Run: headless pygame with SDL's dummy video driver; simulated clock (each Clock.tick advances the game by its frame time, no real sleeping); random seed 0; keys injected as events and as key.get_pressed() state; mouse plan: one left click at the window centre at the start of phase 2, then a move to the lower-right quarter at the start of phase 3.
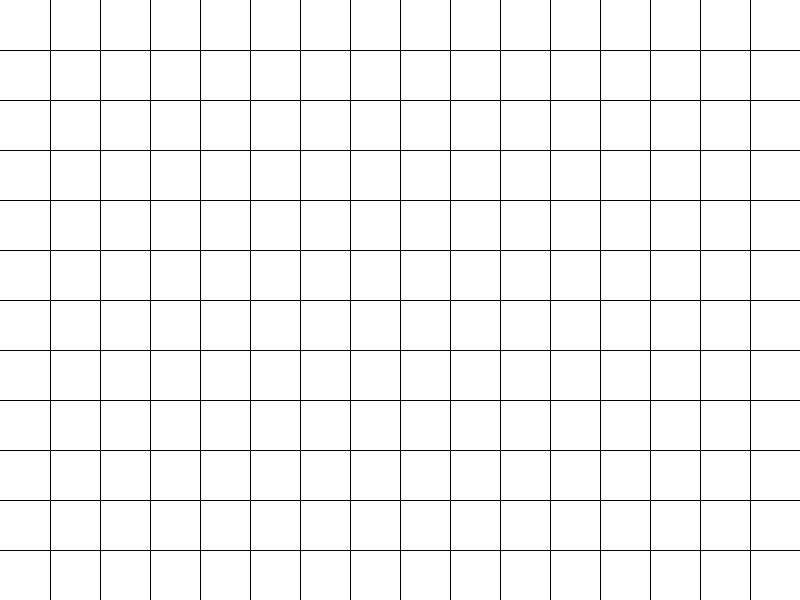
Frame 1 of 4 · flips 1–60 · no input
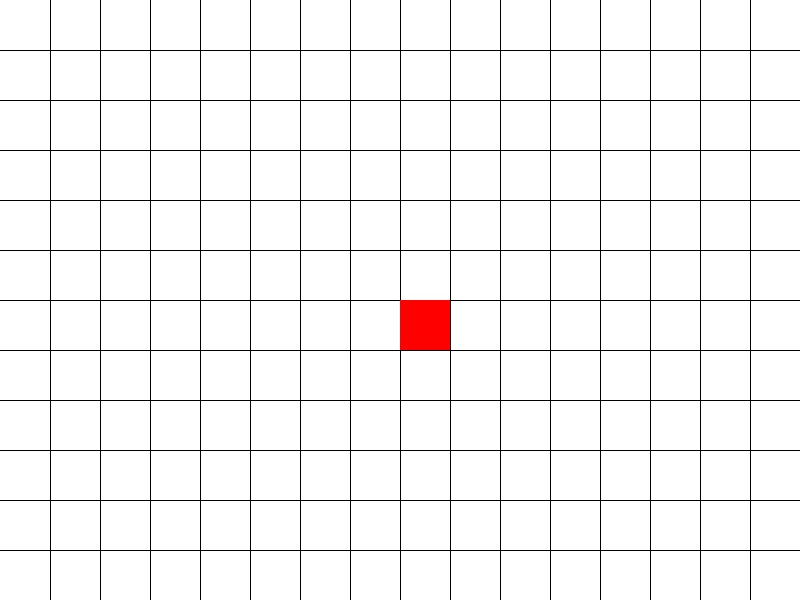
Frame 2 of 4 · flips 61–180 · clicked the window centre · tapped SPACE, RETURN · held RIGHT (→), D
Frame 3 of 4 · flips 181–300 · moved the mouse to the lower-right quarter · held DOWN (↓), S · screen unchanged from frame 2, image omitted
Frame 4 of 4 · flips 301–420 · held LEFT (←), A, UP (↑), W · screen unchanged from frame 3, image omitted

The pygame program that drew these frames:

import pygame
import sys
import time

# Inicialización de Pygame
pygame.init()

# Tamaño de la ventana
ANCHO, ALTO = 800, 600
ventana = pygame.display.set_mode((ANCHO, ALTO))
pygame.display.set_caption("Resolución de laberintos con el algoritmo A*")


# Colores
BLANCO = (255, 255, 255)
VERDE = (0, 255, 0)
AZUL = (0, 0, 255)
NEGRO = (0,0,0)
ROJO = (255,0,0)

rect_inicial = None
rect_final = None

# Fuente de texto
fuente = pygame.font.SysFont(None, 55)

# Ciclo principal
while True:
    for event in pygame.event.get():
        if event.type == pygame.QUIT:
            pygame.quit()
            sys.exit()

    # Rellenar la ventana

    ventana.fill(BLANCO)

    #Dibujar lineas horizontales
    for i in range(12):
        pygame.draw.line(ventana,NEGRO, (0,(i+1)*50), (800,(i+1)*50))

    #Dibujar lineas verticales
    for i in range(16):
        pygame.draw.line(ventana,NEGRO,((i+1)*50,0),((i+1)*50,800))

    #Dibujar cuadrado inicial
    
    if pygame.mouse.get_pressed()[0]:
        pos = pygame.mouse.get_pos()
        for i in range(16):
            for j in range(12):
                if pos[0] >= i*50 and pos[0] <= (i+1)*50 and pos[1] >= j*50 and pos[1] <= (j+1)*50:
                    rect_inicial = pygame.Rect(i*50,j*50,50,50)
               
    if rect_inicial != None:
        pygame.draw.rect(ventana,VERDE,rect_inicial)
    
    #time.sleep(1000)

    if pygame.mouse.get_pressed()[0] and rect_inicial != None:
        pos = pygame.mouse.get_pos()
        for i in range(16):
            for j in range(12):
                if pos[0] >= i*50 and pos[0] <= (i+1)*50 and pos[1] >= j*50 and pos[1] <= (j+1)*50:
                    rect_final = pygame.Rect(i*50,j*50,50,50)
                        
    if rect_final != None:
        pygame.draw.rect(ventana, ROJO, rect_final)


    # Dibujar un rectángulo
    #pygame.draw.rect(ventana, VERDE, (150, 150, 200, 100))

    # Dibujar un círculo
    #pygame.draw.circle(ventana, AZUL, (400, 300), 75)

    # Renderizar texto
    #texto = fuente.render("Hola, Pygame!", True, AZUL)
    #ventana.blit(texto, (250, 500))

    # Actualizar la ventana
    pygame.display.flip()
